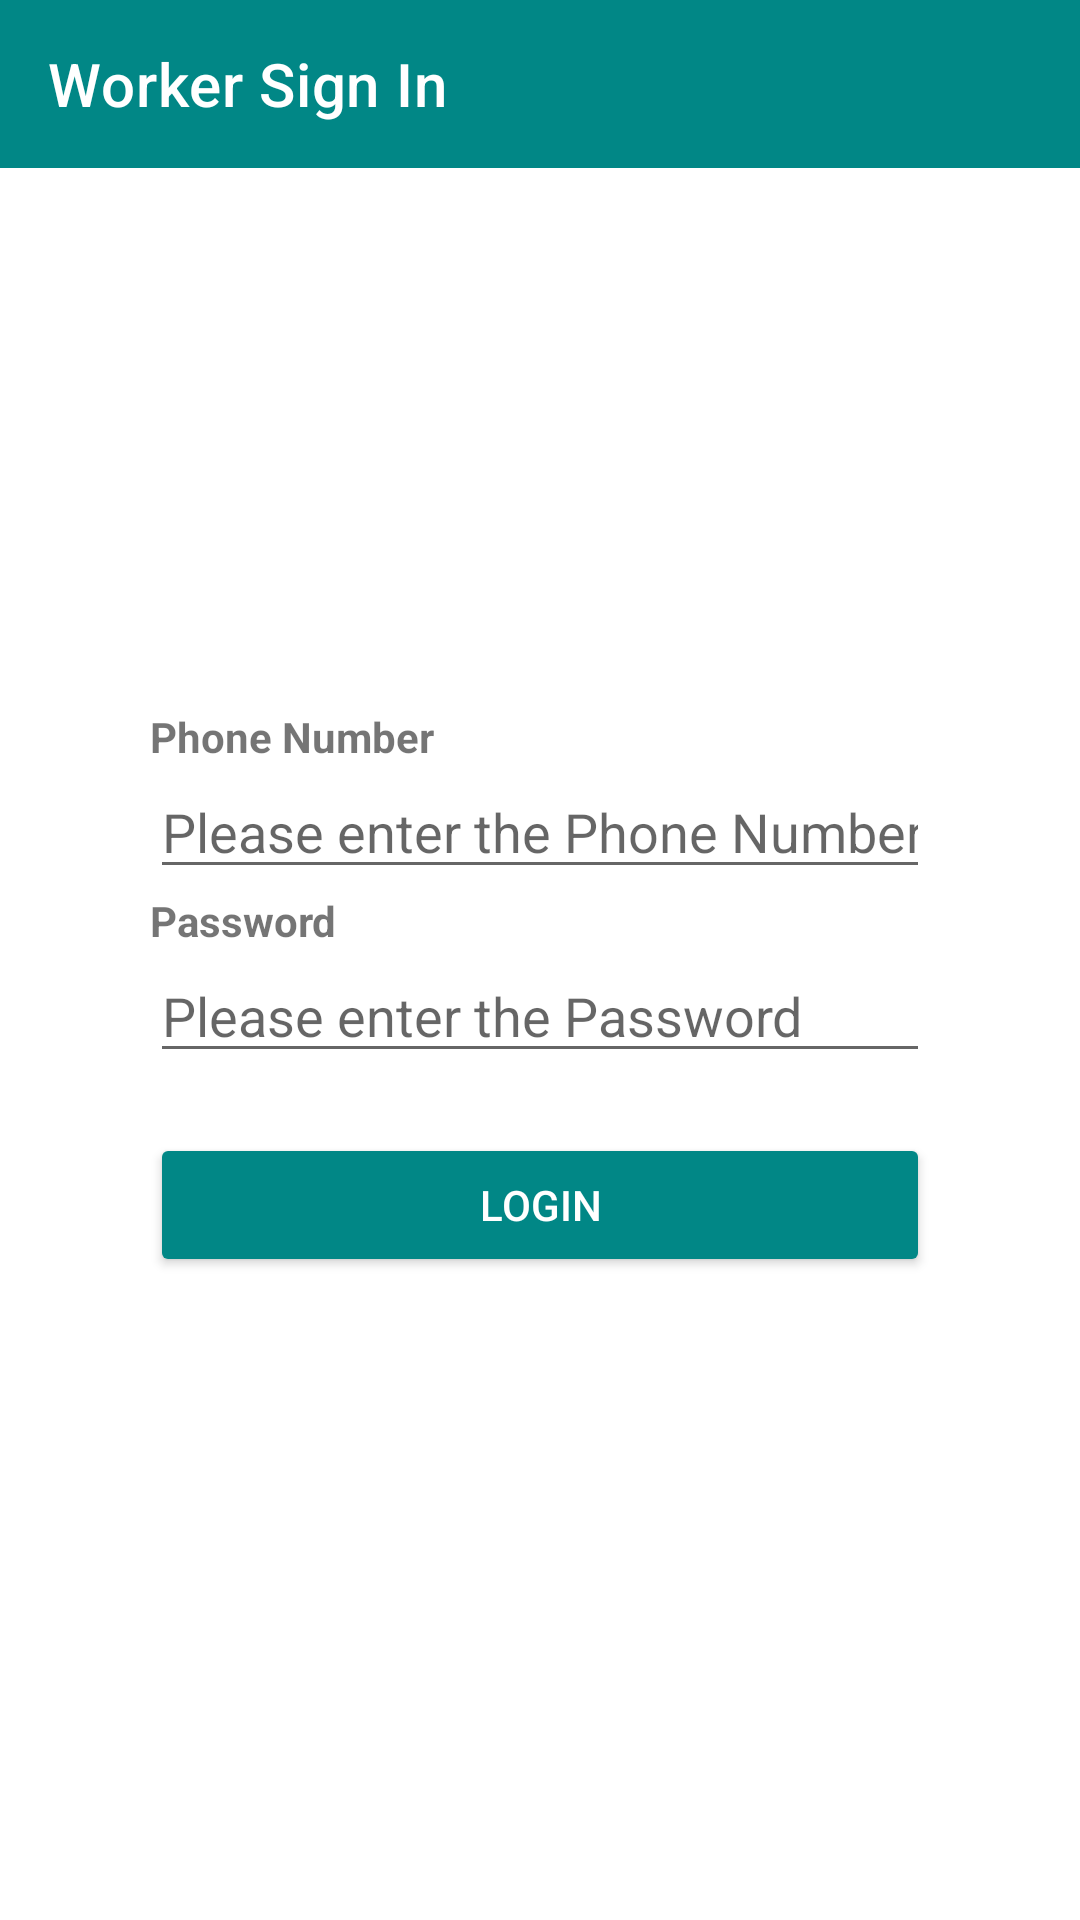

Produce the Android XML layout that renders to this screen, including the resource entries it uses.
<!-- AndroidManifest.xml: application theme Theme.Ertah -->
<!-- res/layout/activity_login_worker.xml -->
<?xml version="1.0" encoding="utf-8"?>
<androidx.constraintlayout.widget.ConstraintLayout xmlns:android="http://schemas.android.com/apk/res/android"
    xmlns:app="http://schemas.android.com/apk/res-auto"
    xmlns:tools="http://schemas.android.com/tools"
    android:layout_width="match_parent"
    android:layout_height="match_parent"
    tools:context=".login.LoginWorkerActivity">

    <androidx.appcompat.widget.Toolbar
        android:id="@+id/toolbar"
        android:layout_width="match_parent"
        android:layout_height="wrap_content"
        app:title="Worker Sign In"
        app:titleTextColor="@color/white"
        app:navigationIcon="@drawable/baseline_arrow_back_24"
        app:layout_constraintEnd_toEndOf="parent"
        app:layout_constraintStart_toStartOf="parent"
        app:layout_constraintTop_toTopOf="parent"
        android:background="@color/teal_700"/>



    <TextView
        android:id="@+id/textView2"
        android:layout_width="match_parent"
        android:layout_height="wrap_content"
        android:layout_marginHorizontal="50dp"
        android:textStyle="bold"
        android:text="Phone Number"
        app:layout_constraintBottom_toTopOf="@+id/phone"
        />

    <EditText
        android:id="@+id/phone"
        android:layout_width="match_parent"
        android:layout_height="wrap_content"
        android:layout_marginHorizontal="50dp"
        android:layout_marginBottom="20dp"
        android:hint="Please enter the Phone Number"
        android:inputType="number"
        app:layout_constraintBottom_toTopOf="@+id/password"
        app:layout_constraintEnd_toEndOf="parent"
        app:layout_constraintStart_toStartOf="parent" />

    <TextView
        android:id="@+id/textView"
        android:layout_width="match_parent"
        android:layout_height="wrap_content"
        android:layout_marginHorizontal="50dp"
        android:textStyle="bold"
        android:text="Password"
        app:layout_constraintBottom_toTopOf="@+id/password"
        />

    <EditText
        android:id="@+id/password"
        android:layout_width="match_parent"
        android:layout_height="wrap_content"
        android:layout_marginHorizontal="50dp"
        android:layout_marginBottom="20dp"
        android:hint="Please enter the Password"
        android:inputType="textPassword"
        app:layout_constraintBottom_toTopOf="@+id/button"
        app:layout_constraintEnd_toEndOf="parent"
        app:layout_constraintStart_toStartOf="parent" />

    <Button
        android:id="@+id/button"
        android:layout_width="match_parent"
        android:layout_height="wrap_content"
        android:layout_marginStart="50dp"
        android:layout_marginEnd="50dp"
        android:backgroundTint="@color/teal_700"
        android:text="login"
        android:textColor="@color/white"
        app:layout_constraintBottom_toBottomOf="parent"
        app:layout_constraintEnd_toEndOf="parent"
        app:layout_constraintHorizontal_bias="1.0"
        app:layout_constraintStart_toStartOf="parent"
        app:layout_constraintTop_toBottomOf="@+id/toolbar"
        app:layout_constraintVertical_bias="0.60" />



</androidx.constraintlayout.widget.ConstraintLayout>
<!-- resources referenced by this layout -->
<resources>
  <style name="Theme.Ertah" parent="Theme.MaterialComponents.DayNight.NoActionBar">
          
          <item name="colorPrimary">#009688</item>
          <item name="colorPrimaryVariant">@color/teal_700</item>
          <item name="colorOnPrimary">@color/white</item>
          
          <item name="colorSecondary">@color/teal_200</item>
          <item name="colorSecondaryVariant">@color/teal_700</item>
          <item name="colorOnSecondary">@color/black</item>
          
          <item name="android:statusBarColor">?attr/colorPrimaryVariant</item>
          
      </style>
  <!-- not gathered from this repository: default colours our renderer supplied (Android Studio template values) -->
  <color name="teal_200">#FF03DAC5</color>
  <color name="teal_700">#FF018786</color>
  <color name="black">#FF000000</color>
  <color name="white">#FFFFFFFF</color>
</resources>
